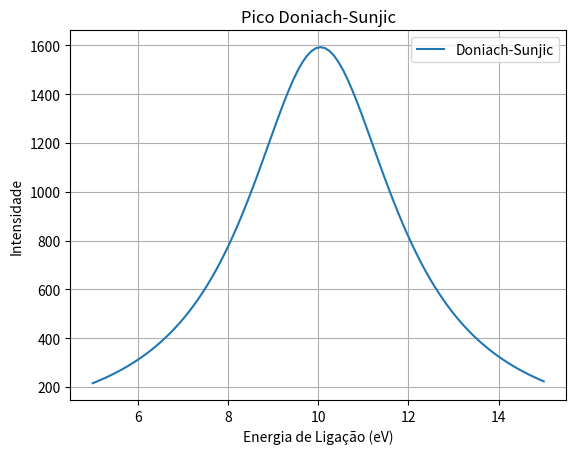

This figure's Python source:
import numpy as np
import matplotlib.pyplot as plt

def doniach_sunjic(x, amp, mean, gamma, beta):
    # Garantir que o denominador não seja zero
    denom = (x - mean) ** 2 + gamma ** 2
    return (amp / np.pi) * (gamma / denom) * (1 + beta * (x - mean) / denom)

# Parâmetros para o ajuste
amp = 10000
mean = 10
gamma = 2
beta = 0.1

# Gerar valores de x para plotar
x_values = np.linspace(5, 15, 100)

# Gerar o pico Doniach-Sunjic
y_values = doniach_sunjic(x_values, amp, mean, gamma, beta)

# Plotar o pico Doniach-Sunjic
plt.plot(x_values, y_values, label='Doniach-Sunjic')
plt.xlabel('Energia de Ligação (eV)')
plt.ylabel('Intensidade')
plt.title('Pico Doniach-Sunjic')
plt.legend()
plt.grid(True)
plt.show()
